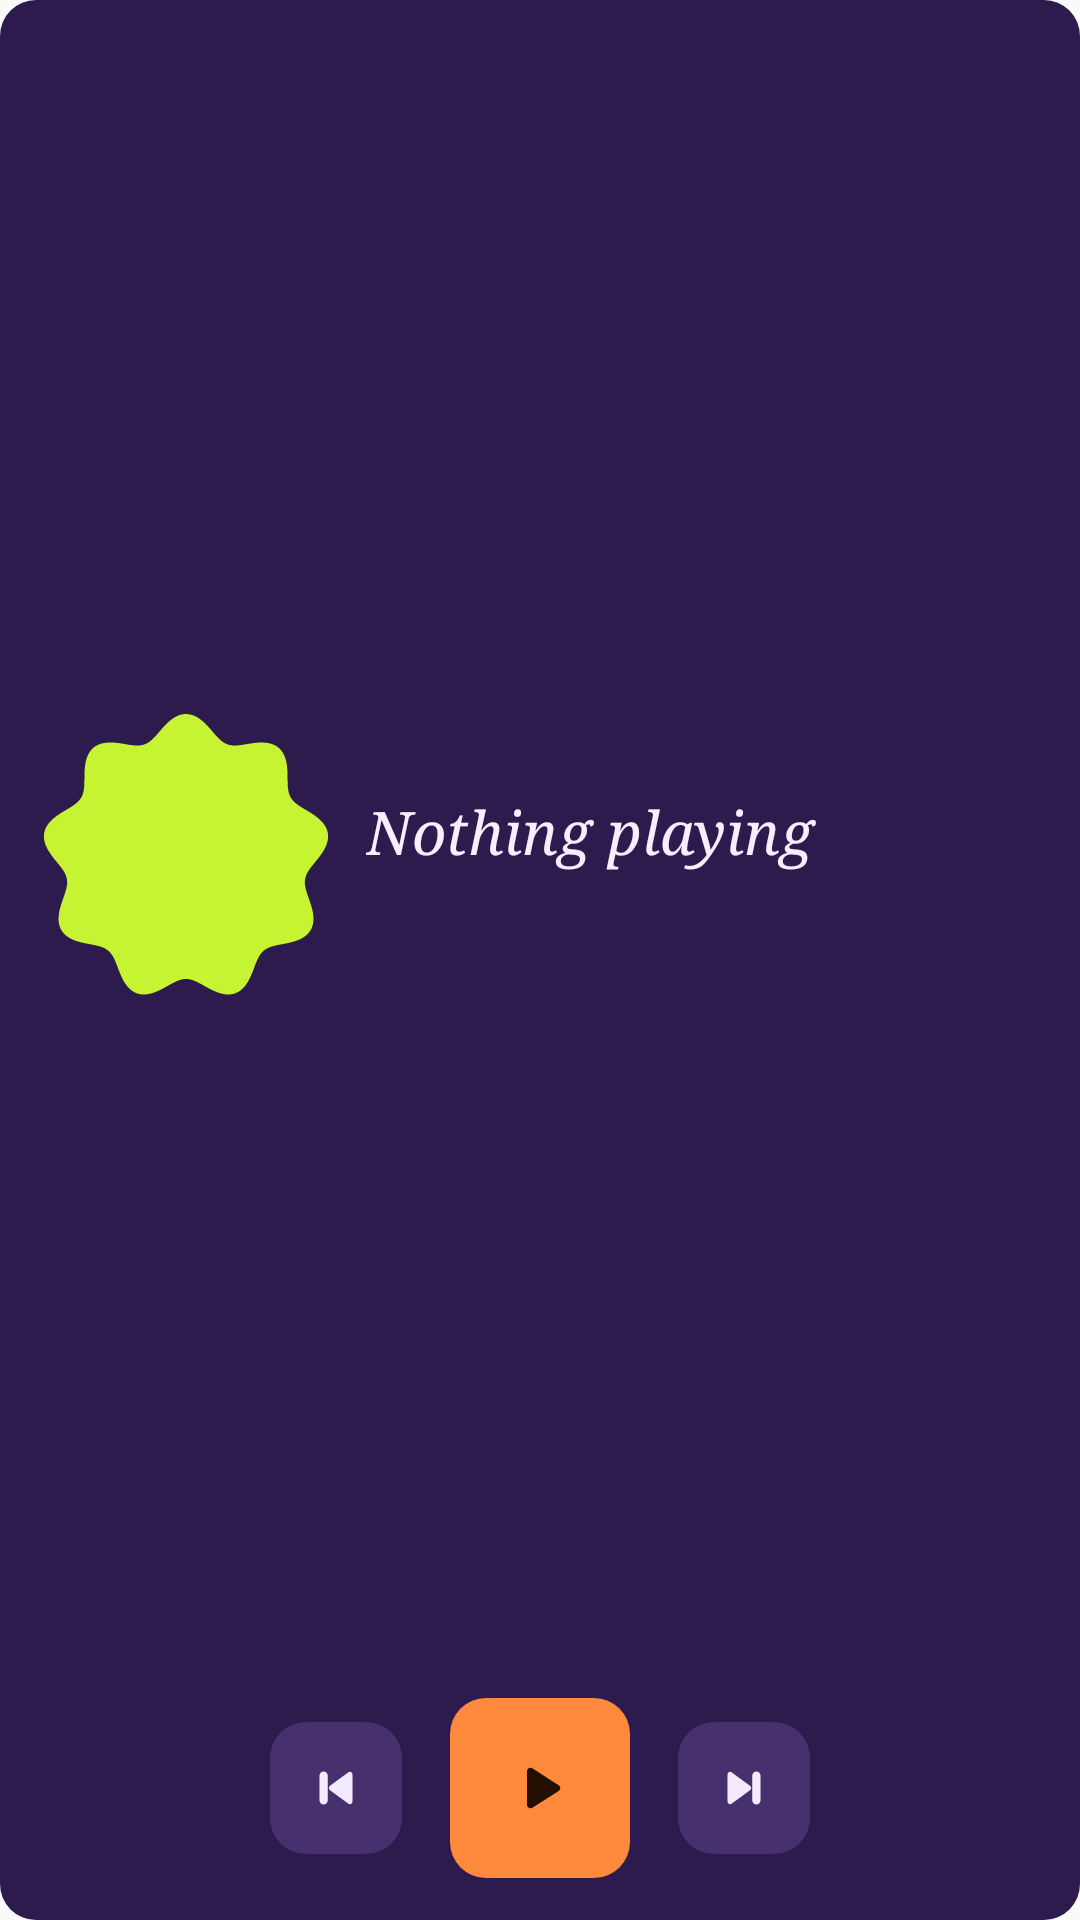

Produce the Android XML layout that renders to this screen, including the resource entries it uses.
<!-- AndroidManifest.xml: application theme Theme.Verza -->
<!-- res/layout/widget_now_playing_stack.xml -->
<?xml version="1.0" encoding="utf-8"?>
<FrameLayout xmlns:android="http://schemas.android.com/apk/res/android"
    android:id="@+id/widget_root"
    android:layout_width="match_parent"
    android:layout_height="match_parent">

    <ImageView
        android:id="@+id/widget_bg"
        android:layout_width="match_parent"
        android:layout_height="match_parent"
        android:importantForAccessibility="no"
        android:scaleType="fitXY"
        android:src="@drawable/widget_shape_card"
        android:tint="@color/widget_container" />

    <LinearLayout
        android:layout_width="match_parent"
        android:layout_height="match_parent"
        android:orientation="vertical"
        android:padding="14dp">

        <LinearLayout
            android:layout_width="match_parent"
            android:layout_height="0dp"
            android:layout_weight="1"
            android:gravity="center_vertical"
            android:orientation="horizontal">

            <ImageView
                android:id="@+id/widget_cover"
                android:layout_width="wrap_content"
                android:layout_height="match_parent"
                android:adjustViewBounds="true"
                android:maxWidth="96dp"
                android:importantForAccessibility="no"
                android:scaleType="fitCenter"
                android:src="@drawable/widget_cover_cookie9" />

            <LinearLayout
                android:layout_width="0dp"
                android:layout_height="wrap_content"
                android:layout_marginStart="12dp"
                android:layout_weight="1"
                android:orientation="vertical">

                <TextView
                    android:id="@+id/widget_title"
                    android:layout_width="match_parent"
                    android:layout_height="wrap_content"
                    android:ellipsize="end"
                    android:fontFamily="serif"
                    android:maxLines="2"
                    android:text="@string/widget_nothing_playing"
                    android:textColor="@color/widget_on_container"
                    android:textSize="20sp"
                    android:textStyle="italic" />

                <TextView
                    android:id="@+id/widget_artist"
                    android:layout_width="match_parent"
                    android:layout_height="wrap_content"
                    android:ellipsize="end"
                    android:fontFamily="sans-serif-medium"
                    android:maxLines="1"
                    android:textColor="@color/widget_on_container_muted"
                    android:textSize="13sp" />
            </LinearLayout>
        </LinearLayout>

        <LinearLayout
            android:layout_width="match_parent"
            android:layout_height="60dp"
            android:layout_marginTop="8dp"
            android:gravity="center"
            android:orientation="horizontal">

            <FrameLayout
                android:layout_width="44dp"
                android:layout_height="44dp">

                <ImageView
                    android:id="@+id/widget_previous_bg"
                    android:layout_width="match_parent"
                    android:layout_height="match_parent"
                    android:importantForAccessibility="no"
                    android:src="@drawable/widget_shape_card"
                    android:tint="@color/widget_surface" />

                <ImageView
                    android:id="@+id/widget_previous"
                    android:layout_width="match_parent"
                    android:layout_height="match_parent"
                    android:contentDescription="@string/widget_previous"
                    android:padding="11dp"
                    android:src="@drawable/ic_widget_previous"
                    android:tint="@color/widget_on_surface" />
            </FrameLayout>

            <FrameLayout
                android:layout_width="60dp"
                android:layout_height="60dp"
                android:layout_marginStart="16dp"
                android:layout_marginEnd="16dp">

                <ImageView
                    android:id="@+id/widget_toggle_bg"
                    android:layout_width="match_parent"
                    android:layout_height="match_parent"
                    android:importantForAccessibility="no"
                    android:src="@drawable/widget_shape_card"
                    android:tint="@color/widget_accent" />

                <ImageView
                    android:id="@+id/widget_toggle"
                    android:layout_width="match_parent"
                    android:layout_height="match_parent"
                    android:contentDescription="@string/widget_play"
                    android:padding="17dp"
                    android:src="@drawable/ic_widget_play"
                    android:tint="@color/widget_on_accent" />
            </FrameLayout>

            <FrameLayout
                android:layout_width="44dp"
                android:layout_height="44dp">

                <ImageView
                    android:id="@+id/widget_next_bg"
                    android:layout_width="match_parent"
                    android:layout_height="match_parent"
                    android:importantForAccessibility="no"
                    android:src="@drawable/widget_shape_card"
                    android:tint="@color/widget_surface" />

                <ImageView
                    android:id="@+id/widget_next"
                    android:layout_width="match_parent"
                    android:layout_height="match_parent"
                    android:contentDescription="@string/widget_next"
                    android:padding="11dp"
                    android:src="@drawable/ic_widget_next"
                    android:tint="@color/widget_on_surface" />
            </FrameLayout>
        </LinearLayout>
    </LinearLayout>
</FrameLayout>
<!-- resources referenced by this layout -->
<resources>
  <color name="widget_accent">#FFFF8A3D</color>
  <color name="widget_container">#FF2D1B4E</color>
  <color name="widget_on_accent">#FF241000</color>
  <color name="widget_on_container">#FFF6EFFF</color>
  <color name="widget_on_container_muted">#FFBFB0DA</color>
  <color name="widget_on_surface">#FFF3EAFF</color>
  <color name="widget_surface">#FF46306E</color>
  <!-- drawable ic_widget_next (drawable) -->
  <?xml version="1.0" encoding="utf-8"?>
  <vector xmlns:android="http://schemas.android.com/apk/res/android"
      android:width="24dp"
      android:height="24dp"
      android:viewportWidth="24"
      android:viewportHeight="24">
      <path
          android:fillColor="#FFFFFFFF"
          android:pathData="M6,7.1v9.8c0,0.8 0.9,1.3 1.5,0.8l6.7,-4.9c0.5,-0.4 0.5,-1.2 0,-1.6L7.5,6.3C6.9,5.8 6,6.3 6,7.1zM16.5,6a1.5,1.5 0 0,1 1.5,1.5v9a1.5,1.5 0 0,1 -3,0v-9A1.5,1.5 0 0,1 16.5,6z" />
  </vector>
  <!-- drawable ic_widget_play (drawable) -->
  <?xml version="1.0" encoding="utf-8"?>
  <vector xmlns:android="http://schemas.android.com/apk/res/android"
      android:width="24dp"
      android:height="24dp"
      android:viewportWidth="24"
      android:viewportHeight="24">
      <path
          android:fillColor="#FFFFFFFF"
          android:pathData="M8,6.8v10.4c0,0.8 0.9,1.3 1.6,0.9l8.2,-5.2c0.6,-0.4 0.6,-1.3 0,-1.7L9.6,5.9C8.9,5.5 8,6 8,6.8z" />
  </vector>
  <!-- drawable ic_widget_previous (drawable) -->
  <?xml version="1.0" encoding="utf-8"?>
  <vector xmlns:android="http://schemas.android.com/apk/res/android"
      android:width="24dp"
      android:height="24dp"
      android:viewportWidth="24"
      android:viewportHeight="24">
      <path
          android:fillColor="#FFFFFFFF"
          android:pathData="M18,7.1v9.8c0,0.8 -0.9,1.3 -1.5,0.8l-6.7,-4.9c-0.5,-0.4 -0.5,-1.2 0,-1.6l6.7,-4.9C17.1,5.8 18,6.3 18,7.1zM7.5,6a1.5,1.5 0 0,1 1.5,1.5v9a1.5,1.5 0 0,1 -3,0v-9A1.5,1.5 0 0,1 7.5,6z" />
  </vector>
  <!-- drawable widget_cover_cookie9: vector/xml drawable (drawable, 4414 chars, omitted) -->
  <!-- drawable widget_shape_card (drawable) -->
  <?xml version="1.0" encoding="utf-8"?>
  <shape xmlns:android="http://schemas.android.com/apk/res/android" android:shape="rectangle">
      <corners android:radius="@dimen/widget_corner" />
      <solid android:color="#FFFFFFFF" />
  </shape>
  <string name="widget_next">Next track</string>
  <string name="widget_nothing_playing">Nothing playing</string>
  <string name="widget_play">Play</string>
  <string name="widget_previous">Previous track</string>
  <style name="Theme.Verza" parent="android:Theme.Material.Light.NoActionBar">
          <item name="android:statusBarColor">@android:color/transparent</item>
          <item name="android:navigationBarColor">@android:color/transparent</item>
      </style>
  <dimen name="widget_corner">12dp</dimen>
</resources>
